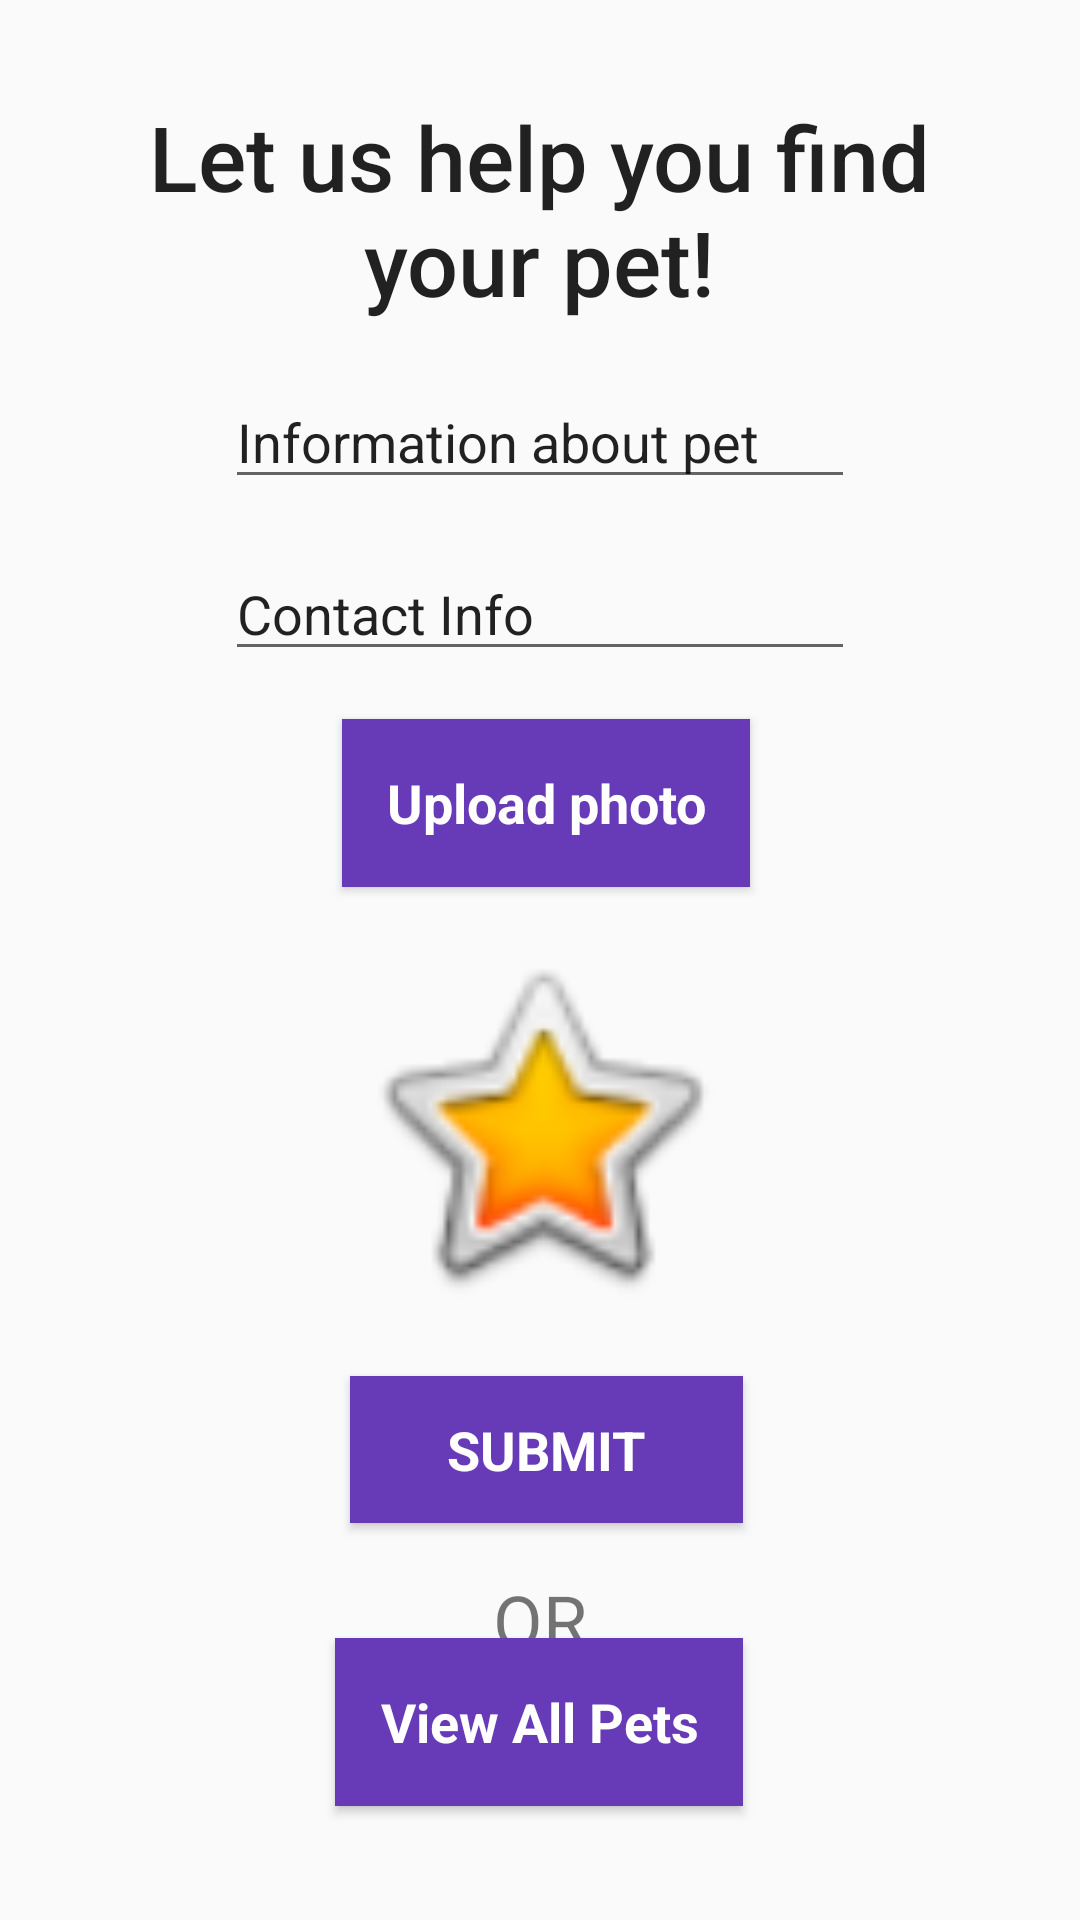

This screen was rendered from an Android layout file. Write that file and the resources it references.
<!-- AndroidManifest.xml: application theme AppTheme -->
<!-- res/layout/activity_lost_pet.xml -->
<?xml version="1.0" encoding="utf-8"?>
<androidx.constraintlayout.widget.ConstraintLayout xmlns:android="http://schemas.android.com/apk/res/android"
    xmlns:app="http://schemas.android.com/apk/res-auto"
    xmlns:tools="http://schemas.android.com/tools"
    android:layout_width="match_parent"
    android:layout_height="match_parent"
    tools:context=".LostPet">

    <TextView
        android:id="@+id/textView6"
        android:layout_width="314dp"
        android:layout_height="77dp"
        android:layout_marginTop="32dp"
        android:text="Let us help you find your pet!"
        android:textAlignment="center"
        android:textAppearance="@style/TextAppearance.AppCompat.Body2"
        android:textSize="30sp"
        app:layout_constraintEnd_toEndOf="parent"
        app:layout_constraintHorizontal_bias="0.494"
        app:layout_constraintStart_toStartOf="parent"
        app:layout_constraintTop_toTopOf="parent" />

    <Button
        android:id="@+id/button"
        android:layout_width="136dp"
        android:layout_height="56dp"
        android:layout_marginTop="16dp"
        android:background="#673AB7"
        android:text="Upload photo"
        android:textColor="@android:color/white"
        android:textStyle="bold"
        android:textAppearance="@style/TextAppearance.AppCompat.Medium"
        app:layout_constraintEnd_toEndOf="parent"
        app:layout_constraintHorizontal_bias="0.509"
        app:layout_constraintStart_toStartOf="parent"
        app:layout_constraintTop_toBottomOf="@+id/editText4" />

    <EditText
        android:id="@+id/editText"
        android:layout_width="wrap_content"
        android:layout_height="wrap_content"
        android:layout_marginTop="16dp"
        android:ems="10"
        android:inputType="textPersonName"
        android:text="Information about pet"
        app:layout_constraintEnd_toEndOf="parent"
        app:layout_constraintStart_toStartOf="parent"
        app:layout_constraintTop_toBottomOf="@+id/textView6" />

    <Button
        android:id="@+id/viewallButton"
        android:layout_width="136dp"
        android:layout_height="56dp"
        android:layout_marginBottom="56dp"
        android:background="#673AB7"
        android:text="View All Pets"
        android:textColor="@android:color/white"
        android:textStyle="bold"
        android:textAppearance="@style/TextAppearance.AppCompat.Medium"
        app:layout_constraintBottom_toBottomOf="parent"
        app:layout_constraintEnd_toEndOf="parent"
        app:layout_constraintHorizontal_bias="0.498"
        app:layout_constraintStart_toStartOf="parent"
        app:layout_constraintTop_toBottomOf="@+id/textView8"
        app:layout_constraintVertical_bias="0.4" />

    <TextView
        android:id="@+id/textView8"
        android:layout_width="119dp"
        android:layout_height="34dp"
        android:layout_marginTop="16dp"
        android:text="OR"
        android:textAlignment="center"
        android:textSize="24sp"
        app:layout_constraintEnd_toEndOf="parent"
        app:layout_constraintStart_toStartOf="parent"
        app:layout_constraintTop_toBottomOf="@+id/button2" />

    <ImageView
        android:id="@+id/imageView2"
        android:layout_width="139dp"
        android:layout_height="127dp"
        android:layout_marginTop="16dp"
        app:layout_constraintEnd_toEndOf="parent"
        app:layout_constraintStart_toStartOf="parent"
        app:layout_constraintTop_toBottomOf="@+id/button"
        app:srcCompat="@android:drawable/btn_star_big_on" />

    <TextView
        android:id="@+id/textView10"
        android:layout_width="wrap_content"
        android:layout_height="wrap_content"
        android:layout_marginBottom="316dp"
        android:text="TextView"
        android:visibility="invisible"
        app:layout_constraintBottom_toBottomOf="parent"
        app:layout_constraintEnd_toEndOf="parent"
        app:layout_constraintHorizontal_bias="0.387"
        app:layout_constraintStart_toEndOf="@+id/imageView2"
        tools:visibility="invisible" />

    <Button
        android:id="@+id/button2"
        android:layout_width="131dp"
        android:layout_height="49dp"
        android:layout_marginTop="20dp"
        android:background="#673AB7"
        android:onClick="displayToastMessage"
        android:text="SUBMIT"
        android:textColor="@android:color/white"
        android:textStyle="bold"
        android:textAppearance="@style/TextAppearance.AppCompat.Medium"
        app:layout_constraintEnd_toEndOf="parent"
        app:layout_constraintHorizontal_bias="0.509"
        app:layout_constraintStart_toStartOf="parent"
        app:layout_constraintTop_toBottomOf="@+id/imageView2" />

    <EditText
        android:id="@+id/editText4"
        android:layout_width="wrap_content"
        android:layout_height="wrap_content"
        android:layout_marginTop="16dp"
        android:ems="10"
        android:inputType="textPersonName"
        android:text="Contact Info"
        app:layout_constraintEnd_toEndOf="parent"
        app:layout_constraintStart_toStartOf="parent"
        app:layout_constraintTop_toBottomOf="@+id/editText" />

</androidx.constraintlayout.widget.ConstraintLayout>
<!-- resources referenced by this layout -->
<resources>
  <style name="AppTheme" parent="Theme.AppCompat.Light.DarkActionBar">
          
          <item name="colorPrimary">#673AB7</item>
          <item name="colorPrimaryDark">@color/colorAccent</item>
          <item name="colorAccent">@color/colorPrimary</item>
  
  
  
  
      </style>
  <!-- not gathered from this repository: default colours our renderer supplied (Android Studio template values) -->
  <color name="colorPrimary">#FF6200EE</color>
  <color name="colorAccent">#FF03DAC5</color>
</resources>
